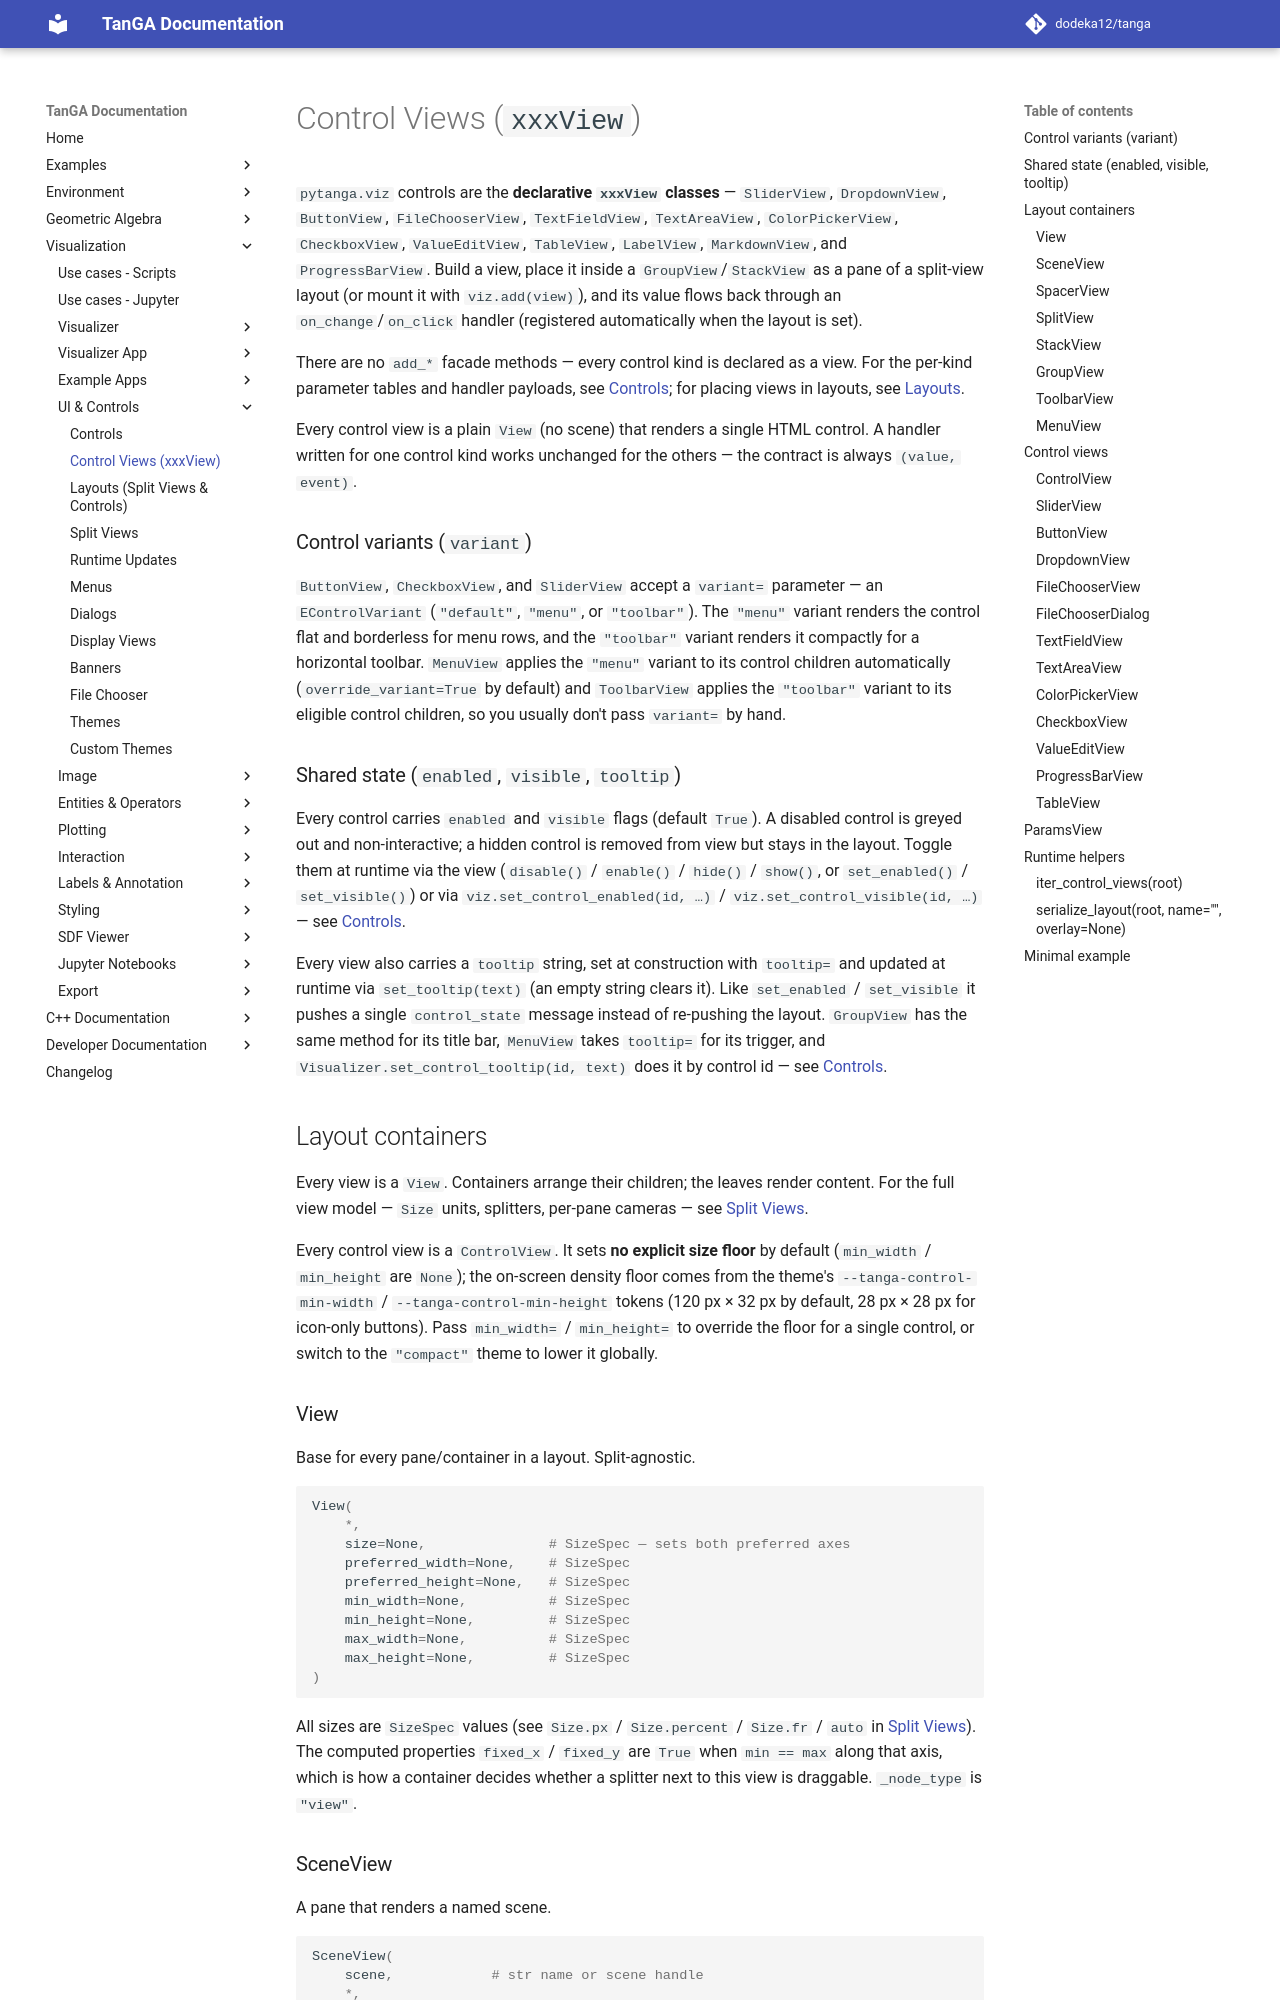

repository: dodeka12/tanga · page: v2.26.0/py/viz/ui/control-views/index.html · generator: mkdocs

# Control Views (`xxxView`)

`pytanga.viz` controls are the **declarative `xxxView` classes** — `SliderView`,
`DropdownView`, `ButtonView`, `FileChooserView`, `TextFieldView`, `TextAreaView`,
`ColorPickerView`, `CheckboxView`, `ValueEditView`, `TableView`, `LabelView`,
`MarkdownView`, and `ProgressBarView`.  Build a view, place it inside a
`GroupView`/`StackView` as
a pane of a split-view layout (or mount it with `viz.add(view)`), and its value
flows back through an `on_change`/`on_click` handler (registered automatically
when the layout is set).

There are no `add_*` facade methods — every control kind is declared as a view.
For the per-kind parameter tables and handler payloads, see
[Controls](controls.md); for placing views in layouts, see
[Layouts](layouts.md).  `MarkdownView` also accepts `font_size=` for a
per-instance override (see [Display Views](display-views.md)).

Every control view is a plain `View` (no scene) that renders a single HTML
control. A handler written for one control kind works unchanged for the others
— the contract is always `(value, event)`.

### Control variants (`variant`)

`ButtonView`, `CheckboxView`, and `SliderView` accept a `variant=` parameter —
an `EControlVariant` (`"default"`, `"menu"`, or `"toolbar"`). The `"menu"`
variant renders the control flat and borderless for menu rows, and the
`"toolbar"` variant renders it compactly for a horizontal toolbar. `MenuView`
applies the `"menu"` variant to its control children automatically
(`override_variant=True` by default) and `ToolbarView` applies the `"toolbar"`
variant to its eligible control children, so you usually don't pass `variant=`
by hand.

### Shared state (`enabled`, `visible`, `tooltip`)

Every control carries `enabled` and `visible` flags (default `True`).  A disabled
control is greyed out and non-interactive; a hidden control is removed from view
but stays in the layout.  Toggle them at runtime via the view (`disable()` /
`enable()` / `hide()` / `show()`, or `set_enabled()` / `set_visible()`) or via
`viz.set_control_enabled(id, …)` / `viz.set_control_visible(id, …)` — see
[Controls](controls.md#enable-disable-hide-a-control).

Every view also carries a `tooltip` string, set at construction with
`tooltip=` and updated at runtime via `set_tooltip(text)` (an empty string
clears it).  Like `set_enabled` / `set_visible` it pushes a single
`control_state` message instead of re-pushing the layout.  `GroupView` has the
same method for its title bar, `MenuView` takes `tooltip=` for its trigger, and
`Visualizer.set_control_tooltip(id, text)` does it by control id — see
[Controls](controls.md#tooltips).

## Layout containers

Every view is a `View`. Containers arrange their children; the leaves render
content. For the full view model — `Size` units, splitters, per-pane cameras —
see [Split Views](split-views.md).

Every control view is a `ControlView`. It sets **no explicit size floor** by
default (`min_width` / `min_height` are `None`); the on-screen density floor comes
from the theme's `--tanga-control-min-width` / `--tanga-control-min-height` tokens
(120 px × 32 px by default, 28 px × 28 px for icon-only buttons).  Pass
`min_width=` / `min_height=` to override the floor for a single control, or switch
to the `"compact"` theme to lower it globally.

### View

Base for every pane/container in a layout. Split-agnostic.

```python
View(
    *,
    size=None,               # SizeSpec — sets both preferred axes
    preferred_width=None,    # SizeSpec
    preferred_height=None,   # SizeSpec
    min_width=None,          # SizeSpec
    min_height=None,         # SizeSpec
    max_width=None,          # SizeSpec
    max_height=None,         # SizeSpec
)
```

All sizes are `SizeSpec` values (see `Size.px` / `Size.percent` / `Size.fr` /
`auto` in [Split Views](split-views.md)). The computed
properties `fixed_x` / `fixed_y` are `True` when `min == max` along that axis,
which is how a container decides whether a splitter next to this view is
draggable. `_node_type` is `"view"`.
